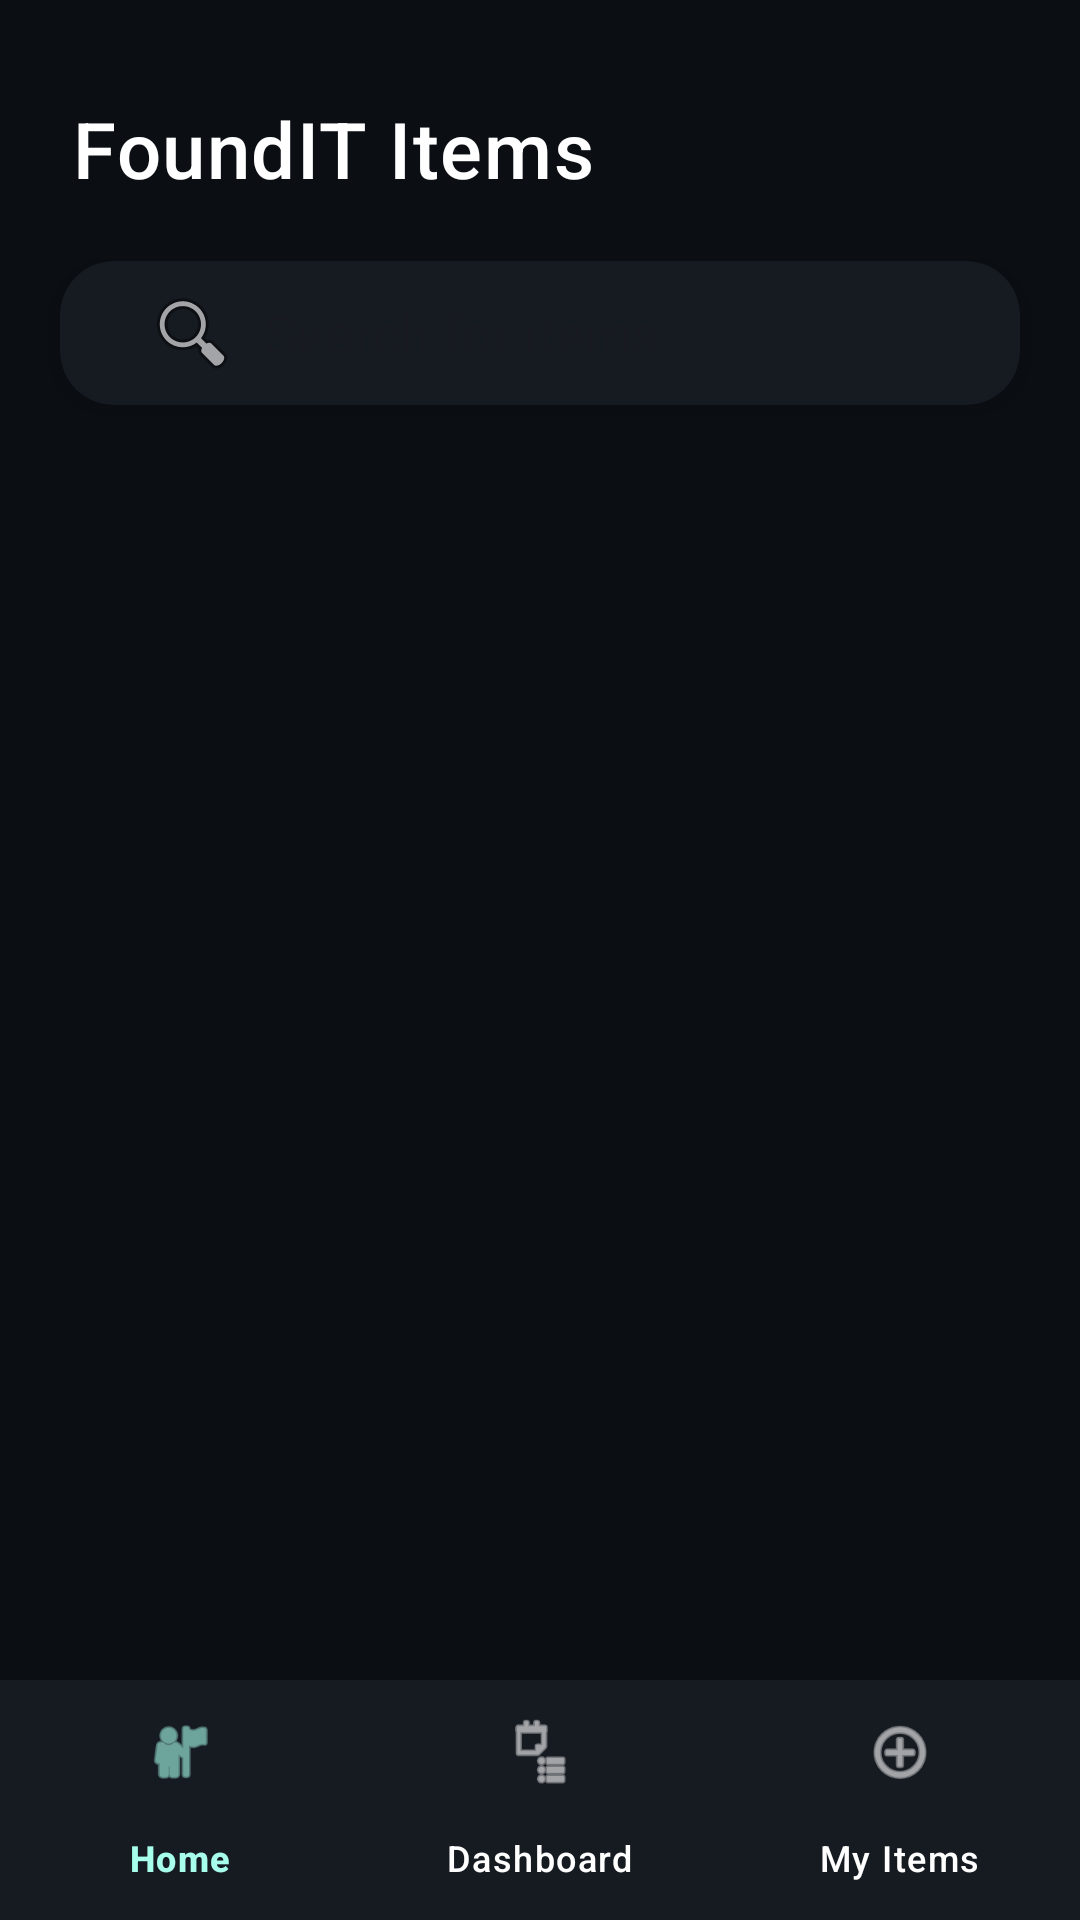

This screen was rendered from an Android layout file. Write that file and the resources it references.
<!-- AndroidManifest.xml: application theme Theme.FoundIT -->
<!-- res/layout/activity_dashboard.xml -->
<?xml version="1.0" encoding="utf-8"?>
<androidx.constraintlayout.widget.ConstraintLayout
    xmlns:android="http://schemas.android.com/apk/res/android"
    xmlns:app="http://schemas.android.com/apk/res-auto"
    xmlns:tools="http://schemas.android.com/tools"
    android:layout_width="match_parent"
    android:layout_height="match_parent"
    android:background="#0B0F14"
    tools:context=".DashboardActivity">

    
    <TextView
        android:id="@+id/dashboard_title"
        android:layout_width="wrap_content"
        android:layout_height="wrap_content"
        android:layout_marginStart="24dp"
        android:layout_marginTop="32dp"
        android:fontFamily="sans-serif-medium"
        android:text="FoundIT Items"
        android:textColor="#FFFFFF"
        android:textSize="26sp"
        android:letterSpacing="0.02"
        app:layout_constraintStart_toStartOf="parent"
        app:layout_constraintTop_toTopOf="parent" />

    
    <androidx.cardview.widget.CardView
        android:id="@+id/search_container"
        android:layout_width="0dp"
        android:layout_height="wrap_content"
        android:layout_marginHorizontal="20dp"
        android:layout_marginTop="20dp"
        app:cardBackgroundColor="#161B22"
        app:cardCornerRadius="18dp"
        app:cardElevation="6dp"
        app:layout_constraintEnd_toEndOf="parent"
        app:layout_constraintStart_toStartOf="parent"
        app:layout_constraintTop_toBottomOf="@id/dashboard_title">

        <androidx.appcompat.widget.SearchView
            android:id="@+id/search_view"
            android:layout_width="match_parent"
            android:layout_height="48dp"
            android:paddingStart="12dp"
            android:paddingEnd="12dp"
            app:iconifiedByDefault="false"
            app:queryHint="Search for items..."
            app:searchIcon="@android:drawable/ic_menu_search"
            app:queryBackground="@android:color/transparent"
            app:searchHintIcon="@null"
            android:textColor="#FFFFFF" />
    </androidx.cardview.widget.CardView>

    
    <androidx.recyclerview.widget.RecyclerView
        android:id="@+id/recycler_view_items"
        android:layout_width="0dp"
        android:layout_height="0dp"
        android:layout_marginTop="20dp"
        android:clipToPadding="false"
        android:paddingHorizontal="20dp"
        android:paddingBottom="32dp"
        app:layout_constraintBottom_toTopOf="@id/bottom_navigation"
        app:layout_constraintEnd_toEndOf="parent"
        app:layout_constraintStart_toStartOf="parent"
        app:layout_constraintTop_toBottomOf="@id/search_container"
        tools:listitem="@layout/item_layout" />

    
    <com.google.android.material.bottomnavigation.BottomNavigationView
        android:id="@+id/bottom_navigation"
        android:layout_width="match_parent"
        android:layout_height="wrap_content"
        android:background="#161B22"
        app:itemIconTint="@color/bottom_nav_item_color"
        app:itemTextColor="@color/bottom_nav_item_color"
        app:layout_constraintBottom_toBottomOf="parent"
        app:layout_constraintEnd_toEndOf="parent"
        app:layout_constraintStart_toStartOf="parent"
        app:menu="@menu/bottom_nav_menu" />

</androidx.constraintlayout.widget.ConstraintLayout>
<!-- res/layout/item_layout.xml (included above) -->
<?xml version="1.0" encoding="utf-8"?>
<androidx.cardview.widget.CardView xmlns:android="http://schemas.android.com/apk/res/android"
    xmlns:app="http://schemas.android.com/apk/res-auto"
    android:layout_width="match_parent"
    android:layout_height="wrap_content"
    android:layout_margin="8dp"
    app:cardCornerRadius="8dp">

    <androidx.constraintlayout.widget.ConstraintLayout
        android:layout_width="match_parent"
        android:layout_height="wrap_content"
        android:padding="16dp">

        <TextView
            android:id="@+id/text_view_item_title"
            android:layout_width="0dp"
            android:layout_height="wrap_content"
            android:text="Item Title"
            android:textSize="18sp"
            android:textStyle="bold"
            app:layout_constraintEnd_toEndOf="parent"
            app:layout_constraintStart_toStartOf="parent"
            app:layout_constraintTop_toTopOf="parent" />

        <TextView
            android:id="@+id/text_view_item_description"
            android:layout_width="0dp"
            android:layout_height="wrap_content"
            android:layout_marginTop="8dp"
            android:text="Item Description"
            app:layout_constraintEnd_toEndOf="parent"
            app:layout_constraintStart_toStartOf="parent"
            app:layout_constraintTop_toBottomOf="@+id/text_view_item_title" />

        <TextView
            android:id="@+id/text_view_item_location"
            android:layout_width="wrap_content"
            android:layout_height="wrap_content"
            android:layout_marginTop="8dp"
            android:text="Location:"
            android:textStyle="italic"
            app:layout_constraintStart_toStartOf="parent"
            app:layout_constraintTop_toBottomOf="@+id/text_view_item_description" />

        <LinearLayout
            android:layout_width="wrap_content"
            android:layout_height="wrap_content"
            android:orientation="horizontal"
            app:layout_constraintEnd_toEndOf="parent"
            app:layout_constraintTop_toBottomOf="@+id/text_view_item_location" >

            <Button
                android:id="@+id/button_found_it"
                android:layout_width="wrap_content"
                android:layout_height="wrap_content"
                android:layout_marginTop="8dp"
                android:text="Found IT"
                style="?attr/materialButtonOutlinedStyle" />

            <Button
                android:id="@+id/button_its_mine"
                android:layout_width="wrap_content"
                android:layout_height="wrap_content"
                android:layout_marginTop="8dp"
                android:layout_marginStart="8dp"
                android:text="It's Mine!"
                style="?attr/materialButtonOutlinedStyle" />
        </LinearLayout>

    </androidx.constraintlayout.widget.ConstraintLayout>

</androidx.cardview.widget.CardView>
<!-- resources referenced by this layout -->
<resources>
  <style name="Theme.FoundIT" parent="Base.Theme.FoundIT" />
  <style name="Base.Theme.FoundIT" parent="Theme.Material3.DayNight.NoActionBar">
          
  
          
          
      </style>
</resources>
